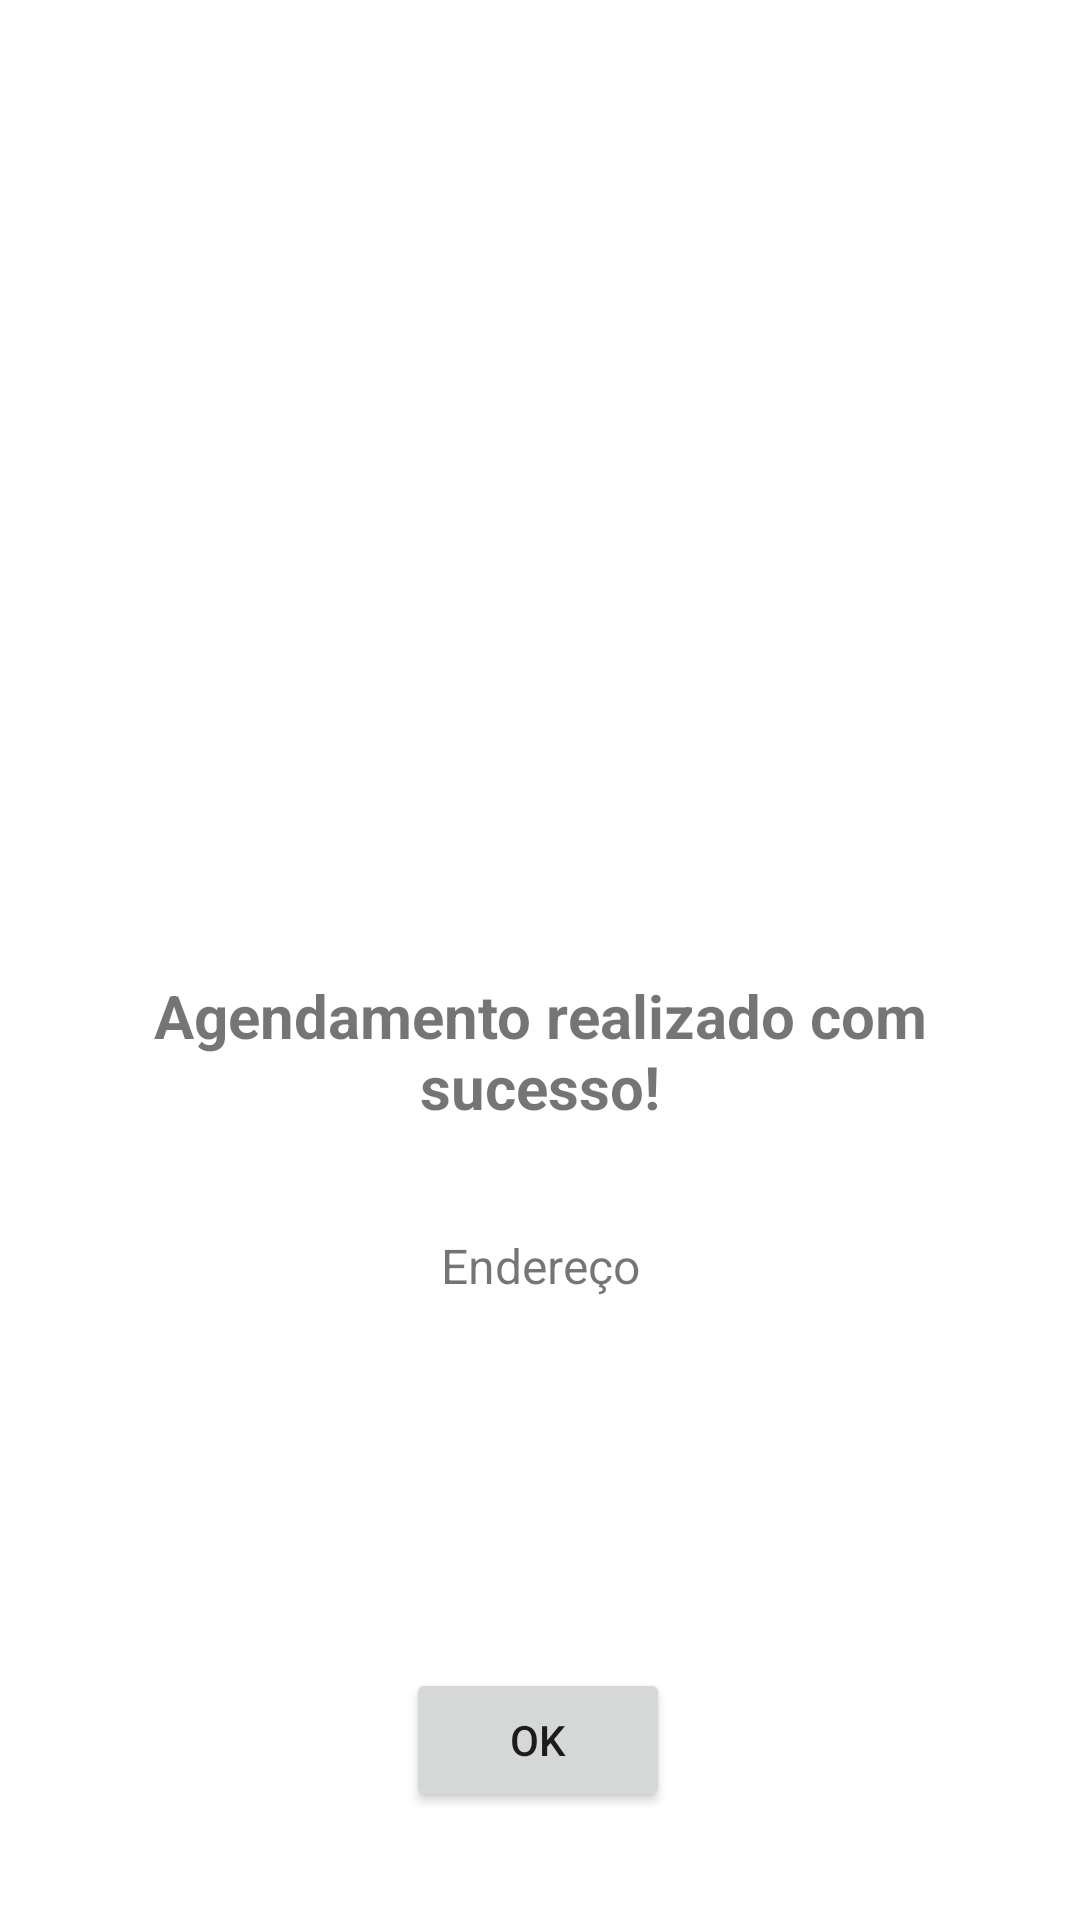

The Android layout XML behind this screen, and the referenced resources:
<!-- AndroidManifest.xml: application theme Theme.LimpezaApp -->
<!-- res/layout/fragment_success.xml -->
<?xml version="1.0" encoding="utf-8"?>
<androidx.constraintlayout.widget.ConstraintLayout xmlns:android="http://schemas.android.com/apk/res/android"
    xmlns:app="http://schemas.android.com/apk/res-auto"
    xmlns:tools="http://schemas.android.com/tools"
    android:layout_width="match_parent"
    android:layout_height="match_parent"
    tools:context=".view.SuccessFragment">

    <ImageView
        android:id="@+id/imageViewSucess"
        android:layout_width="201dp"
        android:layout_height="198dp"
        android:layout_marginTop="72dp"
        android:src="@drawable/successicon"
        app:layout_constraintEnd_toEndOf="parent"
        app:layout_constraintStart_toStartOf="parent"
        app:layout_constraintTop_toTopOf="parent" />

    <TextView
        android:id="@+id/textViewSuccess"
        android:layout_width="341dp"
        android:layout_height="50dp"
        android:layout_marginTop="55dp"
        android:text="Agendamento realizado com sucesso!"
        android:textStyle="bold"
        android:textAlignment="center"
        android:textSize="20dp"
        app:layout_constraintEnd_toEndOf="@+id/imageViewSucess"
        app:layout_constraintStart_toStartOf="@+id/imageViewSucess"
        app:layout_constraintTop_toBottomOf="@+id/imageViewSucess" />

    <TextView
        android:id="@+id/textViewDescSuccess"
        android:layout_width="311dp"
        android:layout_height="85dp"
        android:layout_marginTop="36dp"
        android:text="Endereço"
        android:textAlignment="center"
        android:textSize="16dp"
        app:layout_constraintEnd_toEndOf="@+id/textViewSuccess"
        app:layout_constraintHorizontal_bias="0.495"
        app:layout_constraintStart_toStartOf="@+id/textViewSuccess"
        app:layout_constraintTop_toBottomOf="@+id/textViewSuccess" />

    <Button
        android:id="@+id/buttonOk"
        android:layout_width="wrap_content"
        android:layout_height="wrap_content"
        android:layout_marginTop="60dp"
        android:text="OK"
        app:layout_constraintEnd_toEndOf="@+id/textViewDescSuccess"
        app:layout_constraintHorizontal_bias="0.497"
        app:layout_constraintStart_toStartOf="@+id/textViewDescSuccess"
        app:layout_constraintTop_toBottomOf="@+id/textViewDescSuccess" />


</androidx.constraintlayout.widget.ConstraintLayout>
<!-- resources referenced by this layout -->
<resources>
  <style name="Theme.LimpezaApp" parent="Theme.MaterialComponents.DayNight.DarkActionBar">
          
          <item name="colorPrimary">@color/purple_500</item>
          <item name="colorPrimaryVariant">@color/purple_700</item>
          <item name="colorOnPrimary">@color/white</item>
          
          <item name="colorSecondary">@color/teal_200</item>
          <item name="colorSecondaryVariant">@color/teal_700</item>
          <item name="colorOnSecondary">@color/black</item>
          
          <item name="android:statusBarColor">?attr/colorPrimaryVariant</item>
          
      </style>
  <!-- not gathered from this repository: default colours our renderer supplied (Android Studio template values) -->
  <color name="purple_500">#FF6200EE</color>
  <color name="purple_700">#FF3700B3</color>
  <color name="teal_200">#FF03DAC5</color>
  <color name="teal_700">#FF018786</color>
  <color name="black">#FF000000</color>
  <color name="white">#FFFFFFFF</color>
</resources>
